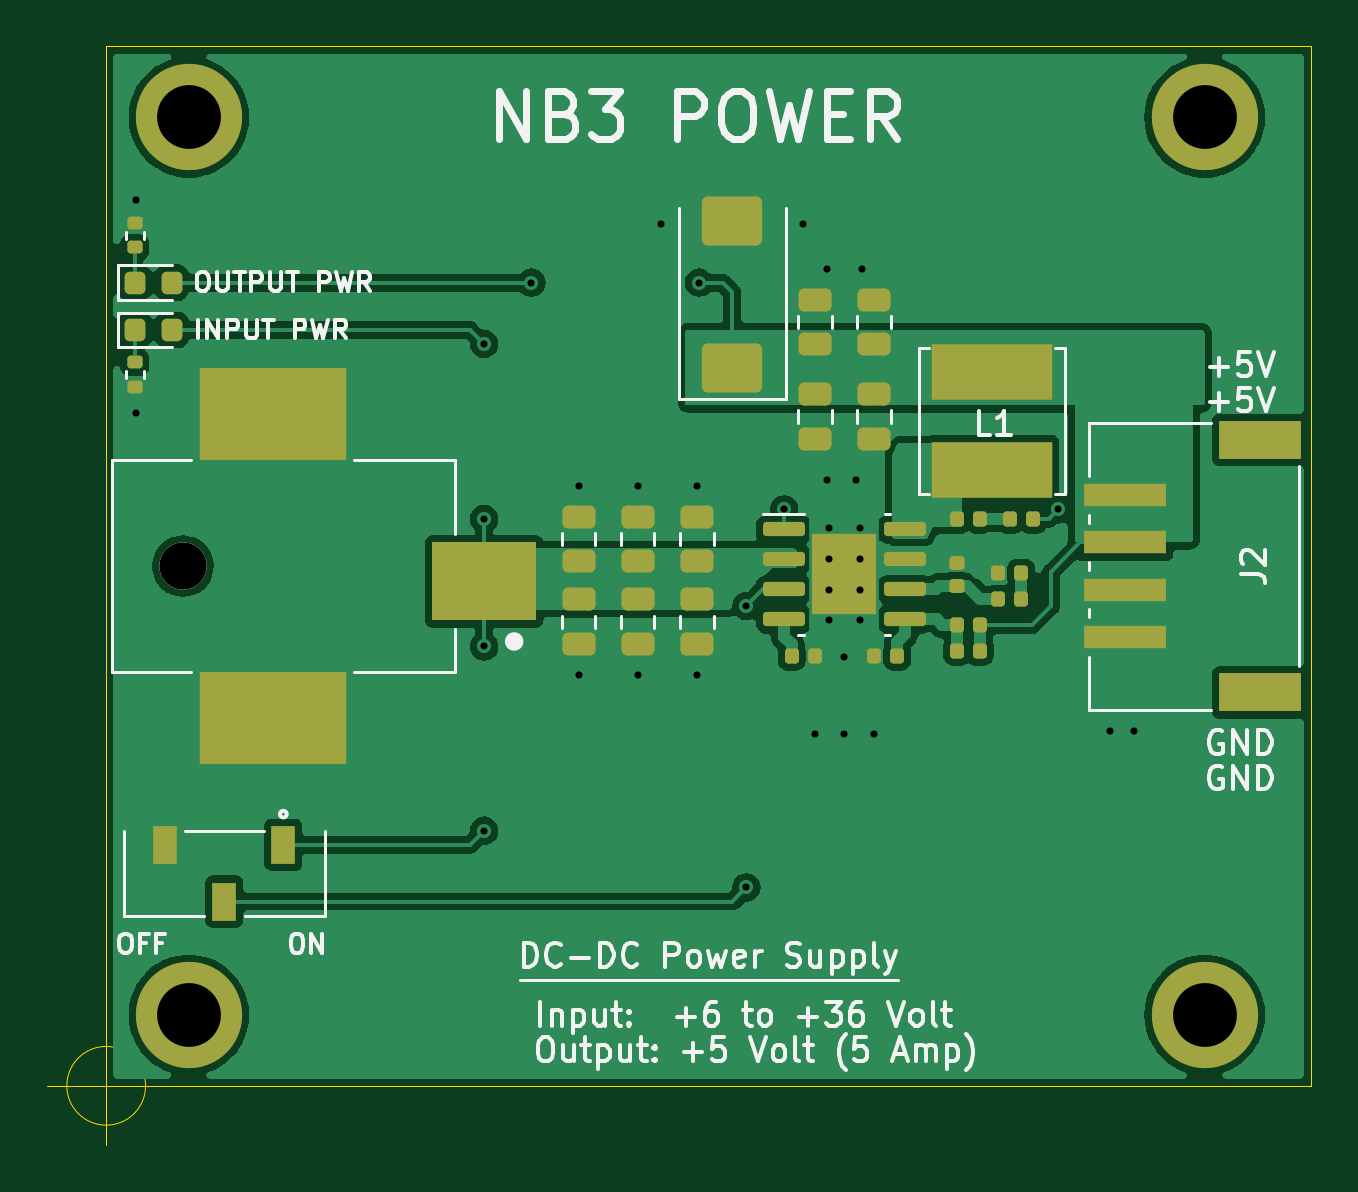
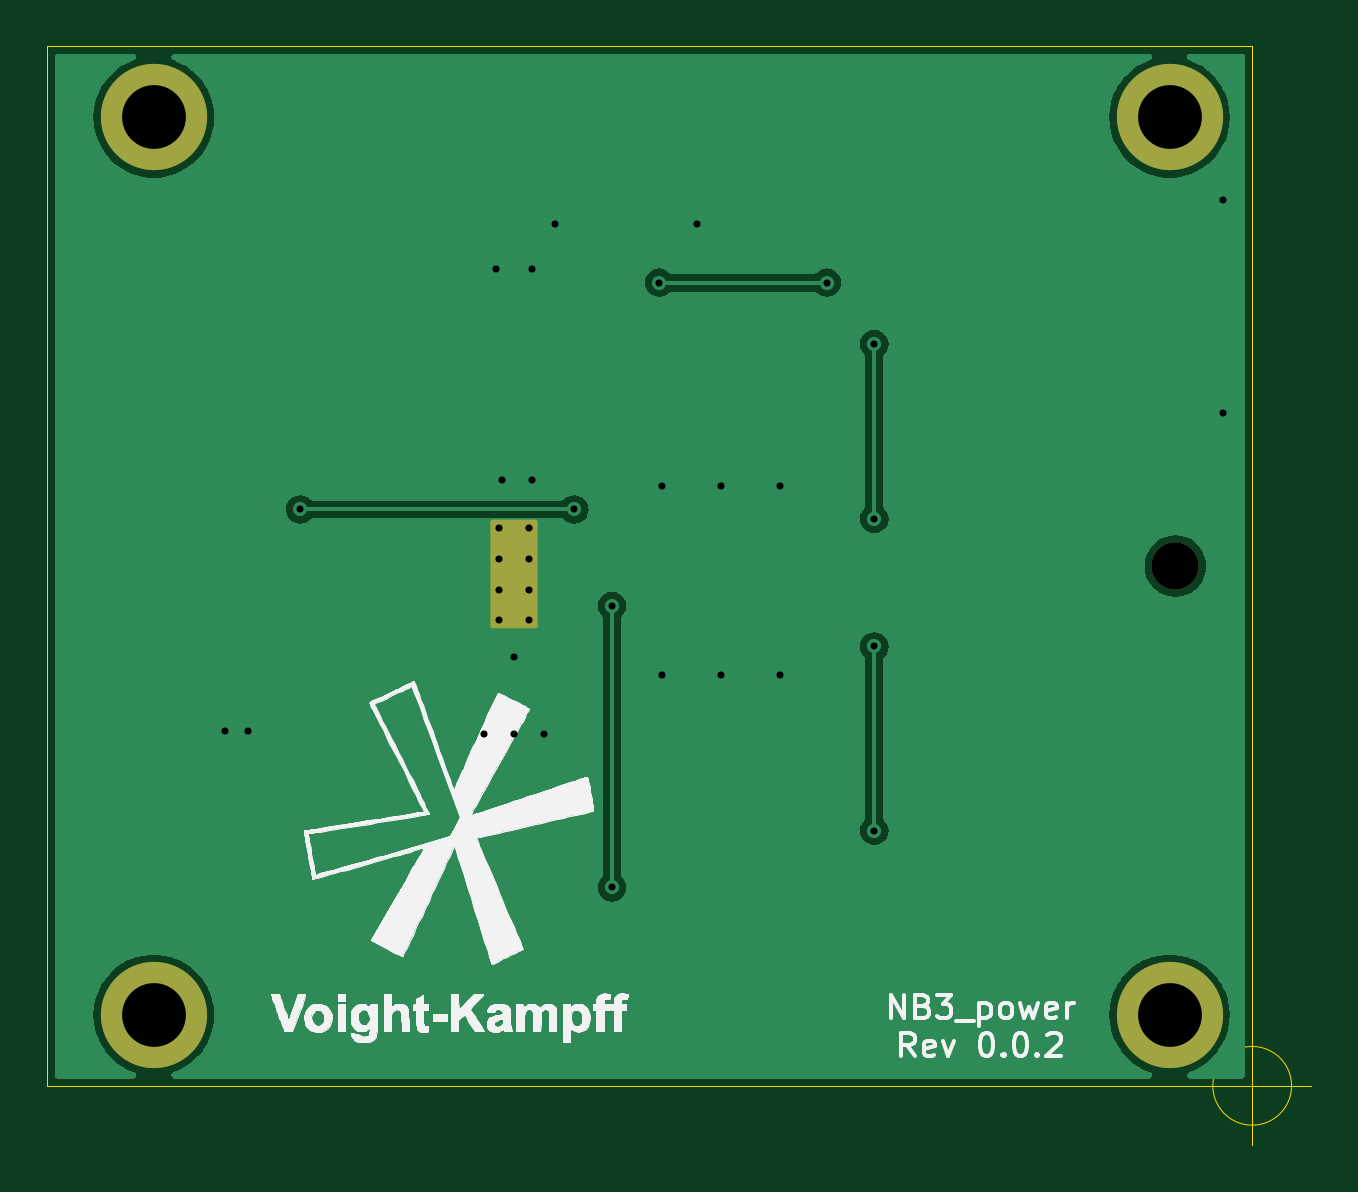
Circuit board: 11 layer files. Board 53.5 x 46.5 mm.
- bottom_copper: NB3_power-B_Cu.gbl (23075 bytes)
- bottom_mask: NB3_power-B_Mask.gbs (1387 bytes)
- paste: NB3_power-B_Paste.gbp (541 bytes)
- bottom_silk: NB3_power-B_Silkscreen.gbo (107274 bytes)
- outline: NB3_power-Edge_Cuts.gm1 (823 bytes)
- top_copper: NB3_power-F_Cu.gtl (76975 bytes)
- top_mask: NB3_power-F_Mask.gts (4279 bytes)
- paste: NB3_power-F_Paste.gtp (4242 bytes)
- top_silk: NB3_power-F_Silkscreen.gto (25488 bytes)
- drill: NB3_power-NPTH.drl (114 bytes)
- drill: NB3_power-PTH.drl (508 bytes)

=== bottom_copper: NB3_power-B_Cu.gbl (23075 bytes, source omitted) ===
=== bottom_mask: NB3_power-B_Mask.gbs (1387 bytes, source withheld) ===
=== paste: NB3_power-B_Paste.gbp ===
G04 #@! TF.GenerationSoftware,KiCad,Pcbnew,(5.99.0-11065-g2a3d8e22b6)*
G04 #@! TF.CreationDate,2021-07-02T10:55:01+01:00*
G04 #@! TF.ProjectId,NB3_power,4e42335f-706f-4776-9572-2e6b69636164,0.0.2*
G04 #@! TF.SameCoordinates,PX7bfa480PY7bfa480*
G04 #@! TF.FileFunction,Paste,Bot*
G04 #@! TF.FilePolarity,Positive*
%FSLAX46Y46*%
G04 Gerber Fmt 4.6, Leading zero omitted, Abs format (unit mm)*
G04 Created by KiCad (PCBNEW (5.99.0-11065-g2a3d8e22b6)) date 2021-07-02 10:55:01*
%MOMM*%
%LPD*%
G01*
G04 APERTURE LIST*
G04 APERTURE END LIST*
M02*

=== bottom_silk: NB3_power-B_Silkscreen.gbo (107274 bytes, source omitted) ===
=== outline: NB3_power-Edge_Cuts.gm1 ===
G04 #@! TF.GenerationSoftware,KiCad,Pcbnew,(5.99.0-11065-g2a3d8e22b6)*
G04 #@! TF.CreationDate,2021-07-02T10:55:02+01:00*
G04 #@! TF.ProjectId,NB3_power,4e42335f-706f-4776-9572-2e6b69636164,0.0.2*
G04 #@! TF.SameCoordinates,PX7bfa480PY7bfa480*
G04 #@! TF.FileFunction,Profile,NP*
%FSLAX46Y46*%
G04 Gerber Fmt 4.6, Leading zero omitted, Abs format (unit mm)*
G04 Created by KiCad (PCBNEW (5.99.0-11065-g2a3d8e22b6)) date 2021-07-02 10:55:02*
%MOMM*%
%LPD*%
G01*
G04 APERTURE LIST*
G04 #@! TA.AperFunction,Profile*
%ADD10C,0.050000*%
G04 #@! TD*
G04 APERTURE END LIST*
D10*
X0Y44000000D02*
X51000000Y44000000D01*
X51000000Y44000000D02*
X51000000Y0D01*
X51000000Y0D02*
X0Y0D01*
X0Y0D02*
X0Y44000000D01*
X1666666Y0D02*
G75*
G03*
X1666666Y0I-1666666J0D01*
G01*
X-2500000Y0D02*
X2500000Y0D01*
X0Y2500000D02*
X0Y-2500000D01*
M02*

=== top_copper: NB3_power-F_Cu.gtl (76975 bytes, source omitted) ===
=== top_mask: NB3_power-F_Mask.gts ===
G04 #@! TF.GenerationSoftware,KiCad,Pcbnew,(5.99.0-11065-g2a3d8e22b6)*
G04 #@! TF.CreationDate,2021-07-02T10:55:01+01:00*
G04 #@! TF.ProjectId,NB3_power,4e42335f-706f-4776-9572-2e6b69636164,0.0.2*
G04 #@! TF.SameCoordinates,PX7bfa480PY7bfa480*
G04 #@! TF.FileFunction,Soldermask,Top*
G04 #@! TF.FilePolarity,Negative*
%FSLAX46Y46*%
G04 Gerber Fmt 4.6, Leading zero omitted, Abs format (unit mm)*
G04 Created by KiCad (PCBNEW (5.99.0-11065-g2a3d8e22b6)) date 2021-07-02 10:55:01*
%MOMM*%
%LPD*%
G01*
G04 APERTURE LIST*
G04 Aperture macros list*
%AMRoundRect*
0 Rectangle with rounded corners*
0 $1 Rounding radius*
0 $2 $3 $4 $5 $6 $7 $8 $9 X,Y pos of 4 corners*
0 Add a 4 corners polygon primitive as box body*
4,1,4,$2,$3,$4,$5,$6,$7,$8,$9,$2,$3,0*
0 Add four circle primitives for the rounded corners*
1,1,$1+$1,$2,$3*
1,1,$1+$1,$4,$5*
1,1,$1+$1,$6,$7*
1,1,$1+$1,$8,$9*
0 Add four rect primitives between the rounded corners*
20,1,$1+$1,$2,$3,$4,$5,0*
20,1,$1+$1,$4,$5,$6,$7,0*
20,1,$1+$1,$6,$7,$8,$9,0*
20,1,$1+$1,$8,$9,$2,$3,0*%
G04 Aperture macros list end*
%ADD10C,4.500000*%
%ADD11RoundRect,0.243750X-0.456250X0.243750X-0.456250X-0.243750X0.456250X-0.243750X0.456250X0.243750X0*%
%ADD12RoundRect,0.147500X-0.147500X-0.172500X0.147500X-0.172500X0.147500X0.172500X-0.147500X0.172500X0*%
%ADD13RoundRect,0.135000X0.185000X-0.135000X0.185000X0.135000X-0.185000X0.135000X-0.185000X-0.135000X0*%
%ADD14RoundRect,0.243750X0.456250X-0.243750X0.456250X0.243750X-0.456250X0.243750X-0.456250X-0.243750X0*%
%ADD15RoundRect,0.218750X-0.218750X-0.256250X0.218750X-0.256250X0.218750X0.256250X-0.218750X0.256250X0*%
%ADD16RoundRect,0.250000X1.025000X-0.787500X1.025000X0.787500X-1.025000X0.787500X-1.025000X-0.787500X0*%
%ADD17RoundRect,0.135000X-0.185000X0.135000X-0.185000X-0.135000X0.185000X-0.135000X0.185000X0.135000X0*%
%ADD18R,4.400000X3.300000*%
%ADD19R,6.200000X3.900000*%
%ADD20C,2.000000*%
%ADD21R,1.000000X1.600000*%
%ADD22RoundRect,0.147500X0.147500X0.172500X-0.147500X0.172500X-0.147500X-0.172500X0.147500X-0.172500X0*%
%ADD23RoundRect,0.147500X0.172500X-0.147500X0.172500X0.147500X-0.172500X0.147500X-0.172500X-0.147500X0*%
%ADD24R,5.100000X2.350000*%
%ADD25R,3.505200X0.990600*%
%ADD26R,3.505200X1.600200*%
%ADD27R,2.710000X3.400000*%
%ADD28RoundRect,0.150000X-0.737500X-0.150000X0.737500X-0.150000X0.737500X0.150000X-0.737500X0.150000X0*%
G04 APERTURE END LIST*
D10*
X3500000Y3000000D03*
D11*
X32500000Y29275000D03*
X32500000Y27400000D03*
D12*
X36015000Y24000000D03*
X36985000Y24000000D03*
D13*
X1200000Y35490000D03*
X1200000Y36510000D03*
D14*
X25000000Y22212500D03*
X25000000Y24087500D03*
D15*
X1212500Y34000000D03*
X2787500Y34000000D03*
D16*
X26500000Y30387500D03*
X26500000Y36612500D03*
D10*
X46500000Y41000000D03*
D14*
X20000000Y22212500D03*
X20000000Y24087500D03*
X30000000Y31400000D03*
X30000000Y33275000D03*
D12*
X37765000Y20600000D03*
X38735000Y20600000D03*
D17*
X1200000Y30620000D03*
X1200000Y29600000D03*
D18*
X16000000Y21350000D03*
D19*
X7050000Y28450000D03*
X7050000Y15550000D03*
D20*
X3250000Y22000000D03*
D21*
X7500000Y10200000D03*
X5000000Y7800000D03*
X2500000Y10200000D03*
D22*
X38735000Y21700000D03*
X37765000Y21700000D03*
D11*
X20000000Y20587500D03*
X20000000Y18712500D03*
D10*
X46500000Y3000000D03*
D11*
X22500000Y20587500D03*
X22500000Y18712500D03*
D14*
X32500000Y31400000D03*
X32500000Y33275000D03*
D15*
X1212500Y32000000D03*
X2787500Y32000000D03*
D14*
X22500000Y22212500D03*
X22500000Y24087500D03*
D23*
X36000000Y21165000D03*
X36000000Y22135000D03*
D10*
X3500000Y41000000D03*
D12*
X38265000Y24000000D03*
X39235000Y24000000D03*
D22*
X36985000Y19500000D03*
X36015000Y19500000D03*
D11*
X30000000Y29275000D03*
X30000000Y27400000D03*
X25000000Y20587500D03*
X25000000Y18712500D03*
D22*
X36985000Y18400000D03*
X36015000Y18400000D03*
D24*
X37500000Y26075000D03*
X37500000Y30225000D03*
D12*
X29015000Y18200000D03*
X29985000Y18200000D03*
D22*
X33485000Y18200000D03*
X32515000Y18200000D03*
D25*
X43110598Y19000000D03*
X43110598Y20999998D03*
X43110598Y22999999D03*
X43110598Y24999998D03*
D26*
X48860600Y27349998D03*
X48860600Y16649999D03*
D27*
X31250000Y21650000D03*
D28*
X28687500Y23555000D03*
X28687500Y22285000D03*
X28687500Y21015000D03*
X28687500Y19745000D03*
X33812500Y19745000D03*
X33812500Y21015000D03*
X33812500Y22285000D03*
X33812500Y23555000D03*
M02*

=== paste: NB3_power-F_Paste.gtp ===
G04 #@! TF.GenerationSoftware,KiCad,Pcbnew,(5.99.0-11065-g2a3d8e22b6)*
G04 #@! TF.CreationDate,2021-07-02T10:55:01+01:00*
G04 #@! TF.ProjectId,NB3_power,4e42335f-706f-4776-9572-2e6b69636164,0.0.2*
G04 #@! TF.SameCoordinates,PX7bfa480PY7bfa480*
G04 #@! TF.FileFunction,Paste,Top*
G04 #@! TF.FilePolarity,Positive*
%FSLAX46Y46*%
G04 Gerber Fmt 4.6, Leading zero omitted, Abs format (unit mm)*
G04 Created by KiCad (PCBNEW (5.99.0-11065-g2a3d8e22b6)) date 2021-07-02 10:55:01*
%MOMM*%
%LPD*%
G01*
G04 APERTURE LIST*
G04 Aperture macros list*
%AMRoundRect*
0 Rectangle with rounded corners*
0 $1 Rounding radius*
0 $2 $3 $4 $5 $6 $7 $8 $9 X,Y pos of 4 corners*
0 Add a 4 corners polygon primitive as box body*
4,1,4,$2,$3,$4,$5,$6,$7,$8,$9,$2,$3,0*
0 Add four circle primitives for the rounded corners*
1,1,$1+$1,$2,$3*
1,1,$1+$1,$4,$5*
1,1,$1+$1,$6,$7*
1,1,$1+$1,$8,$9*
0 Add four rect primitives between the rounded corners*
20,1,$1+$1,$2,$3,$4,$5,0*
20,1,$1+$1,$4,$5,$6,$7,0*
20,1,$1+$1,$6,$7,$8,$9,0*
20,1,$1+$1,$8,$9,$2,$3,0*%
G04 Aperture macros list end*
%ADD10RoundRect,0.243750X-0.456250X0.243750X-0.456250X-0.243750X0.456250X-0.243750X0.456250X0.243750X0*%
%ADD11RoundRect,0.147500X-0.147500X-0.172500X0.147500X-0.172500X0.147500X0.172500X-0.147500X0.172500X0*%
%ADD12RoundRect,0.135000X0.185000X-0.135000X0.185000X0.135000X-0.185000X0.135000X-0.185000X-0.135000X0*%
%ADD13RoundRect,0.243750X0.456250X-0.243750X0.456250X0.243750X-0.456250X0.243750X-0.456250X-0.243750X0*%
%ADD14RoundRect,0.218750X-0.218750X-0.256250X0.218750X-0.256250X0.218750X0.256250X-0.218750X0.256250X0*%
%ADD15RoundRect,0.250000X1.025000X-0.787500X1.025000X0.787500X-1.025000X0.787500X-1.025000X-0.787500X0*%
%ADD16RoundRect,0.135000X-0.185000X0.135000X-0.185000X-0.135000X0.185000X-0.135000X0.185000X0.135000X0*%
%ADD17R,4.400000X3.300000*%
%ADD18R,6.200000X3.900000*%
%ADD19R,1.000000X1.600000*%
%ADD20RoundRect,0.147500X0.147500X0.172500X-0.147500X0.172500X-0.147500X-0.172500X0.147500X-0.172500X0*%
%ADD21RoundRect,0.147500X0.172500X-0.147500X0.172500X0.147500X-0.172500X0.147500X-0.172500X-0.147500X0*%
%ADD22R,5.100000X2.350000*%
%ADD23R,3.505200X0.990600*%
%ADD24R,3.505200X1.600200*%
%ADD25RoundRect,0.250000X-0.315000X-0.460000X0.315000X-0.460000X0.315000X0.460000X-0.315000X0.460000X0*%
%ADD26RoundRect,0.150000X-0.737500X-0.150000X0.737500X-0.150000X0.737500X0.150000X-0.737500X0.150000X0*%
G04 APERTURE END LIST*
D10*
X32500000Y29275000D03*
X32500000Y27400000D03*
D11*
X36015000Y24000000D03*
X36985000Y24000000D03*
D12*
X1200000Y35490000D03*
X1200000Y36510000D03*
D13*
X25000000Y22212500D03*
X25000000Y24087500D03*
D14*
X1212500Y34000000D03*
X2787500Y34000000D03*
D15*
X26500000Y30387500D03*
X26500000Y36612500D03*
D13*
X20000000Y22212500D03*
X20000000Y24087500D03*
X30000000Y31400000D03*
X30000000Y33275000D03*
D11*
X37765000Y20600000D03*
X38735000Y20600000D03*
D16*
X1200000Y30620000D03*
X1200000Y29600000D03*
D17*
X16000000Y21350000D03*
D18*
X7050000Y28450000D03*
X7050000Y15550000D03*
D19*
X7500000Y10200000D03*
X5000000Y7800000D03*
X2500000Y10200000D03*
D20*
X38735000Y21700000D03*
X37765000Y21700000D03*
D10*
X20000000Y20587500D03*
X20000000Y18712500D03*
X22500000Y20587500D03*
X22500000Y18712500D03*
D13*
X32500000Y31400000D03*
X32500000Y33275000D03*
D14*
X1212500Y32000000D03*
X2787500Y32000000D03*
D13*
X22500000Y22212500D03*
X22500000Y24087500D03*
D21*
X36000000Y21165000D03*
X36000000Y22135000D03*
D11*
X38265000Y24000000D03*
X39235000Y24000000D03*
D20*
X36985000Y19500000D03*
X36015000Y19500000D03*
D10*
X30000000Y29275000D03*
X30000000Y27400000D03*
X25000000Y20587500D03*
X25000000Y18712500D03*
D20*
X36985000Y18400000D03*
X36015000Y18400000D03*
D22*
X37500000Y26075000D03*
X37500000Y30225000D03*
D11*
X29015000Y18200000D03*
X29985000Y18200000D03*
D20*
X33485000Y18200000D03*
X32515000Y18200000D03*
D23*
X43110598Y19000000D03*
X43110598Y20999998D03*
X43110598Y22999999D03*
X43110598Y24999998D03*
D24*
X48860600Y27349998D03*
X48860600Y16649999D03*
D25*
X31930000Y20800000D03*
X30570000Y22500000D03*
X30570000Y20800000D03*
X31930000Y22500000D03*
D26*
X28687500Y23555000D03*
X28687500Y22285000D03*
X28687500Y21015000D03*
X28687500Y19745000D03*
X33812500Y19745000D03*
X33812500Y21015000D03*
X33812500Y22285000D03*
X33812500Y23555000D03*
M02*

=== top_silk: NB3_power-F_Silkscreen.gto (25488 bytes, source omitted) ===
=== drill: NB3_power-NPTH.drl ===
M48
INCH,TZ
T1C0.0787
T2C0.1063
%
G90
G05
T1
X1280Y8661
T2
X1378Y16142
X1378Y1181
X18307Y16142
X18307Y1181
T0
M30

=== drill: NB3_power-PTH.drl ===
M48
INCH,TZ
T1C0.0118
T2C0.0118
%
G90
G05
T1
X492Y14764
X492Y11220
X6299Y12362
X6299Y9449
X6299Y7323
X6299Y4252
X7087Y13386
X7874Y10000
X7874Y6850
X8858Y10000
X8858Y6850
X9252Y14370
X9843Y10000
X9843Y6850
X9882Y13386
X10669Y7998
X10669Y3307
X11299Y9606
X11614Y14370
X11811Y5866
X12008Y13617
X12008Y10098
X12303Y7146
X12303Y5866
X12500Y10098
X12598Y13617
X12795Y5866
X15866Y9606
X16732Y5906
X17126Y5906
T2
X12047Y9291
X12047Y8780
X12047Y8268
X12047Y7756
X12559Y9291
X12559Y8780
X12559Y8268
X12559Y7756
T0
M30

